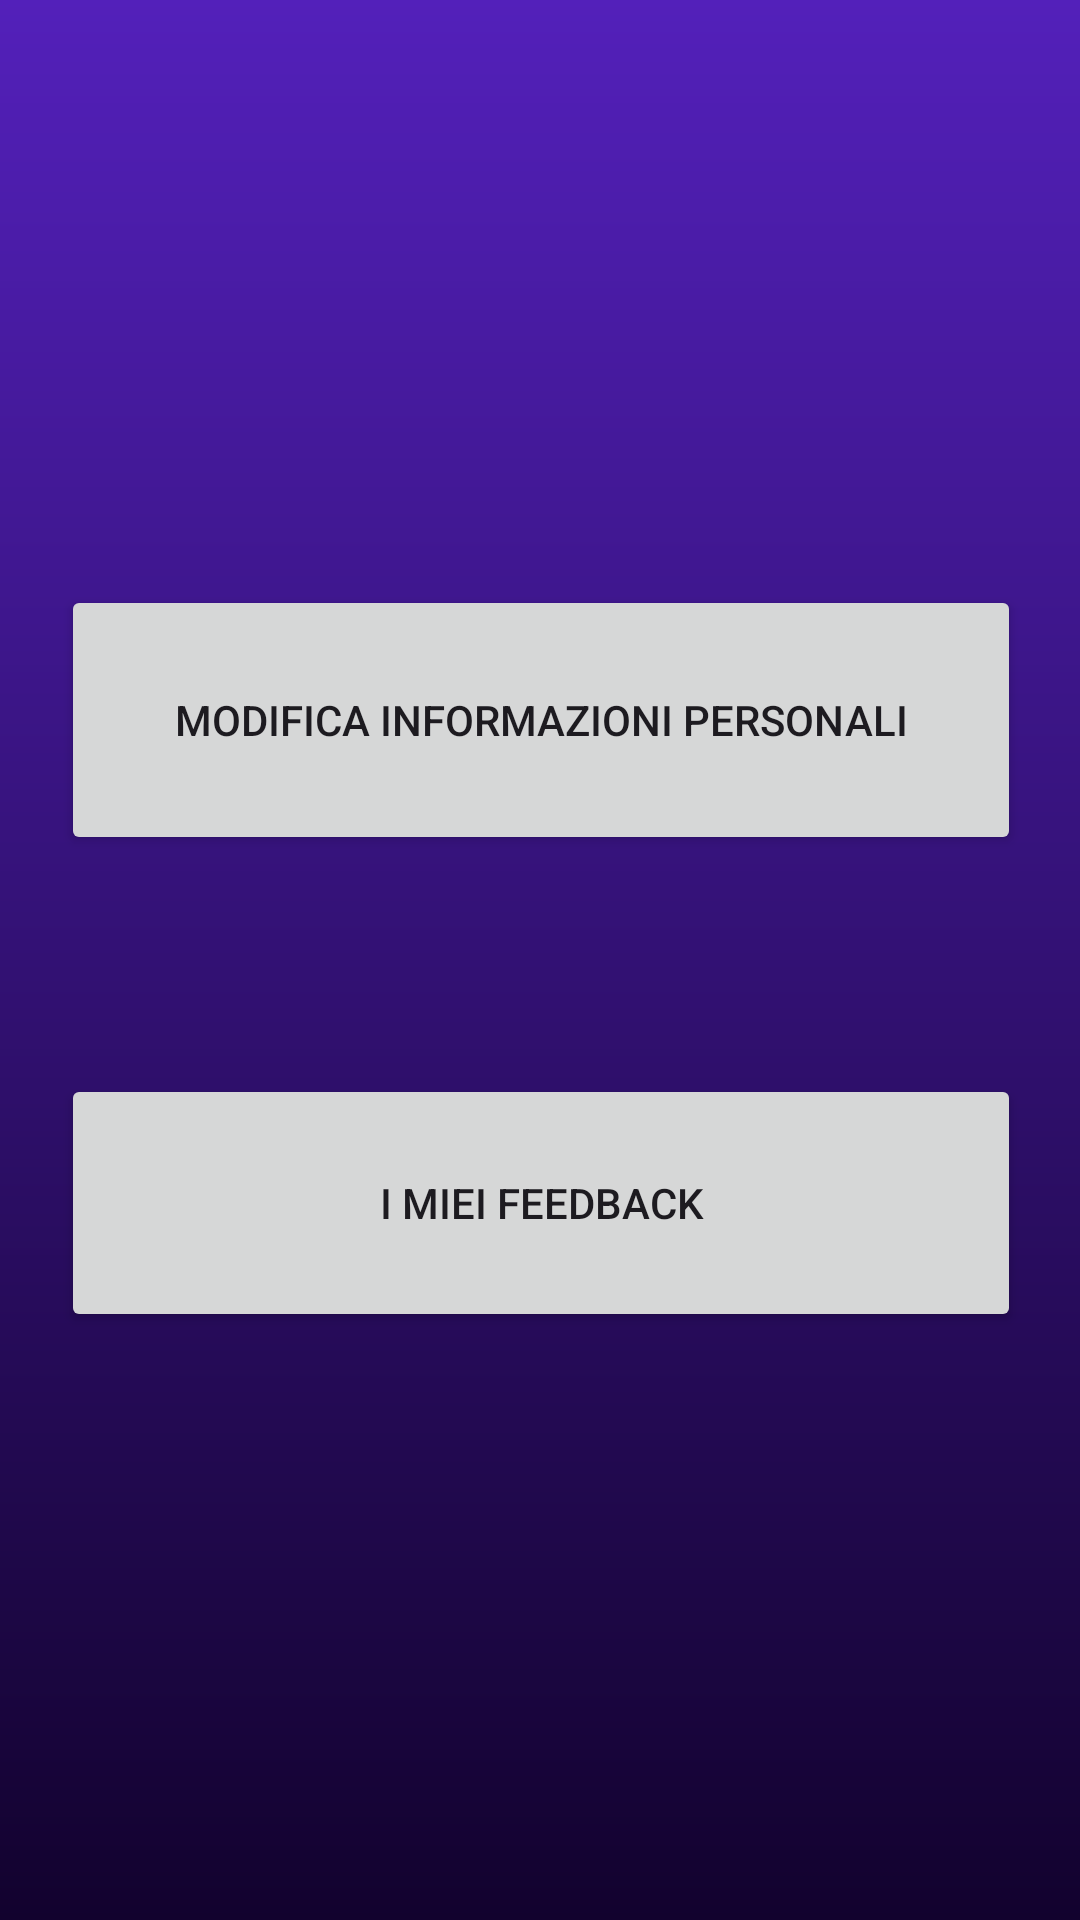

The Android layout XML behind this screen, and the referenced resources:
<!-- AndroidManifest.xml: application theme Theme.Esempio -->
<!-- res/layout/activity_profilo_page.xml -->
<?xml version="1.0" encoding="utf-8"?>
<androidx.constraintlayout.widget.ConstraintLayout xmlns:android="http://schemas.android.com/apk/res/android"
    xmlns:app="http://schemas.android.com/apk/res-auto"
    xmlns:tools="http://schemas.android.com/tools"
    android:id="@+id/main"
    android:layout_width="match_parent"
    android:layout_height="match_parent"
    android:background="@drawable/sfondo_login"
    tools:context=".ProfiloPage">

    <ImageView
        android:id="@+id/back_arrow"
        android:layout_width="66dp"
        android:layout_height="44dp"
        app:layout_constraintBottom_toBottomOf="parent"
        app:layout_constraintEnd_toEndOf="parent"
        app:layout_constraintHorizontal_bias="0.0"
        app:layout_constraintStart_toStartOf="parent"
        app:layout_constraintTop_toTopOf="parent"
        app:layout_constraintVertical_bias="0.0"
        app:srcCompat="@drawable/freccia_bianca"
        android:onClick="tornaLogin" />


    <Button
        android:id="@+id/passaInfornazioni"
        android:layout_width="320dp"
        android:layout_height="90dp"
        android:onClick="passaInformazioniProfessore"
        android:text="MODIFICA INFORMAZIONI PERSONALI"
        app:layout_constraintBottom_toTopOf="@+id/passaFeedback"
        app:layout_constraintEnd_toEndOf="parent"
        app:layout_constraintHorizontal_bias="0.505"
        app:layout_constraintStart_toStartOf="parent"
        app:layout_constraintTop_toTopOf="parent"
        app:layout_constraintVertical_bias="0.727" />

    <Button
        android:id="@+id/passaFeedback"
        android:layout_width="320dp"
        android:layout_height="86dp"
        android:onClick="passaFeedback"
        android:text="I MIEI FEEDBACK"
        app:layout_constraintBottom_toBottomOf="parent"
        app:layout_constraintEnd_toEndOf="parent"
        app:layout_constraintHorizontal_bias="0.505"
        app:layout_constraintStart_toStartOf="parent"
        app:layout_constraintTop_toTopOf="parent"
        app:layout_constraintVertical_bias="0.646" />

    <TextView
        android:id="@+id/textIdUtente"
        android:layout_width="wrap_content"
        android:layout_height="wrap_content"
        android:textColor="@color/white"
        android:textSize="20dp"
        android:textStyle="bold"
        app:layout_constraintBottom_toTopOf="@+id/passaInfornazioni"
        app:layout_constraintEnd_toEndOf="parent"
        app:layout_constraintStart_toStartOf="parent"
        app:layout_constraintTop_toTopOf="parent"
        app:layout_constraintVertical_bias="0.561" />

</androidx.constraintlayout.widget.ConstraintLayout>
<!-- resources referenced by this layout -->
<resources>
  <color name="white">#FFFFFFFF</color>
  <!-- drawable sfondo_login (drawable) -->
  <shape xmlns:android="http://schemas.android.com/apk/res/android"
      android:shape="rectangle">
      <gradient
          android:type="linear"
          android:angle="10"
          android:startColor="#5320BA"
          android:endColor="#12022E"
  
          />
  
  </shape>
  <style name="Theme.Esempio" parent="Base.Theme.Esempio" />
  <style name="Base.Theme.Esempio" parent="Theme.Material3.DayNight.NoActionBar">
  
          <item name="colorPrimary">@color/colorPrimary</item>
          <item name="colorPrimaryVariant">@color/colorPrimary</item>
          <item name="colorOnPrimary">@color/white</item>
  
          <item name="colorSecondary">@color/colorPrimary</item>
          <item name="colorSecondaryVariant">@color/colorPrimary</item>
          <item name="colorOnSecondary">@color/colorPrimary</item>
  
          <item name="android:statusBarColor">@color/coloreBarra</item>
  
  
      </style>
  <color name="colorPrimary">#5320BA</color>
  <color name="coloreBarra">#12022E</color>
</resources>
